2-way image classification set "data" from GitHub (pranavpandhi/breast_cancer_detection); label vocabulary: benign, malignant.

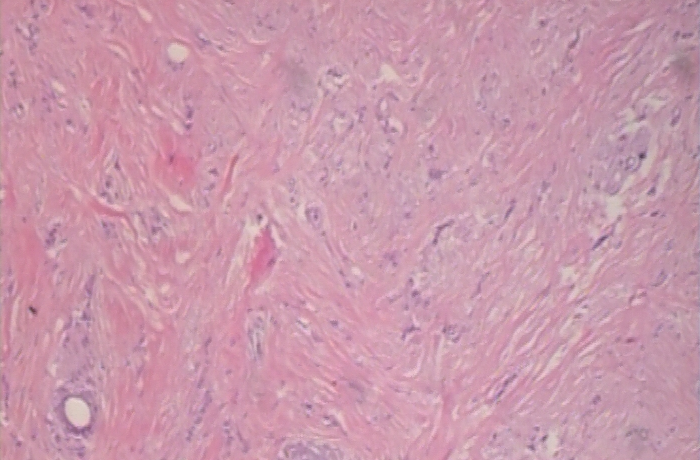
Label: malignant

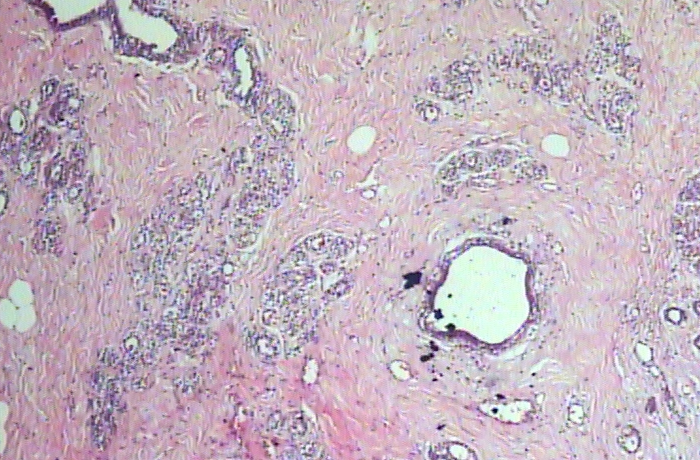
Label: benign

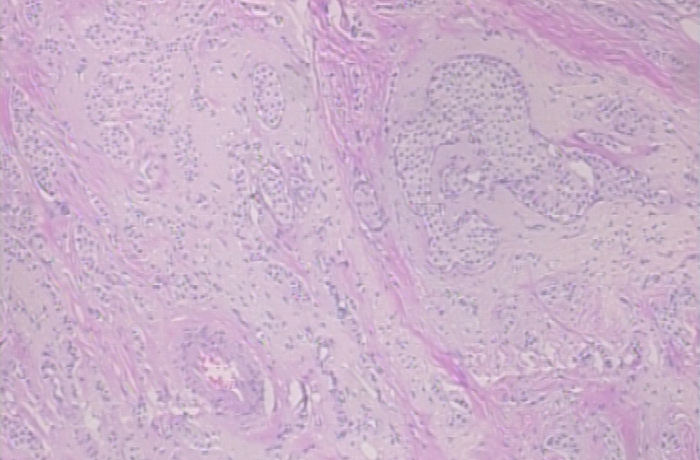
Label: malignant

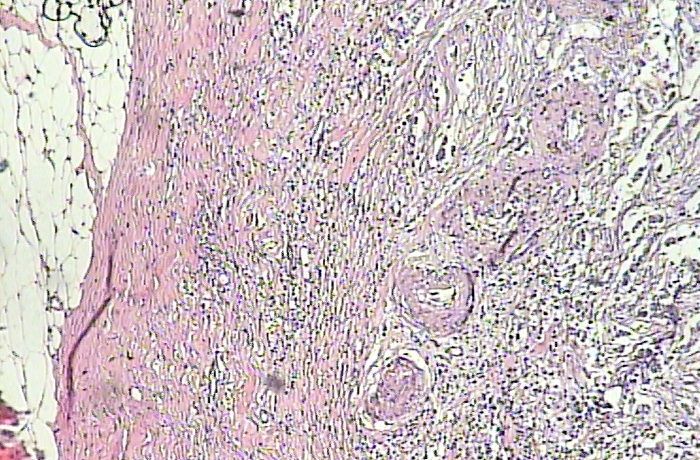
Label: benign

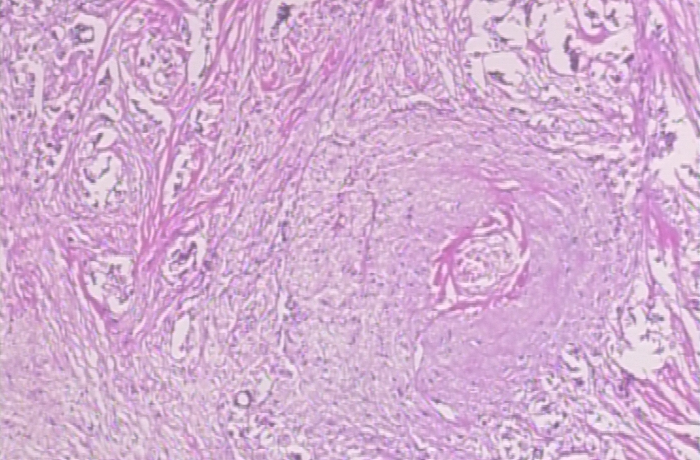
Label: malignant

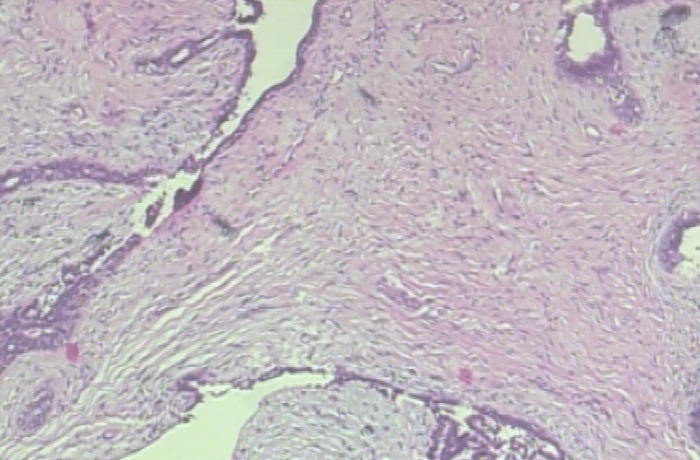
Label: benign
